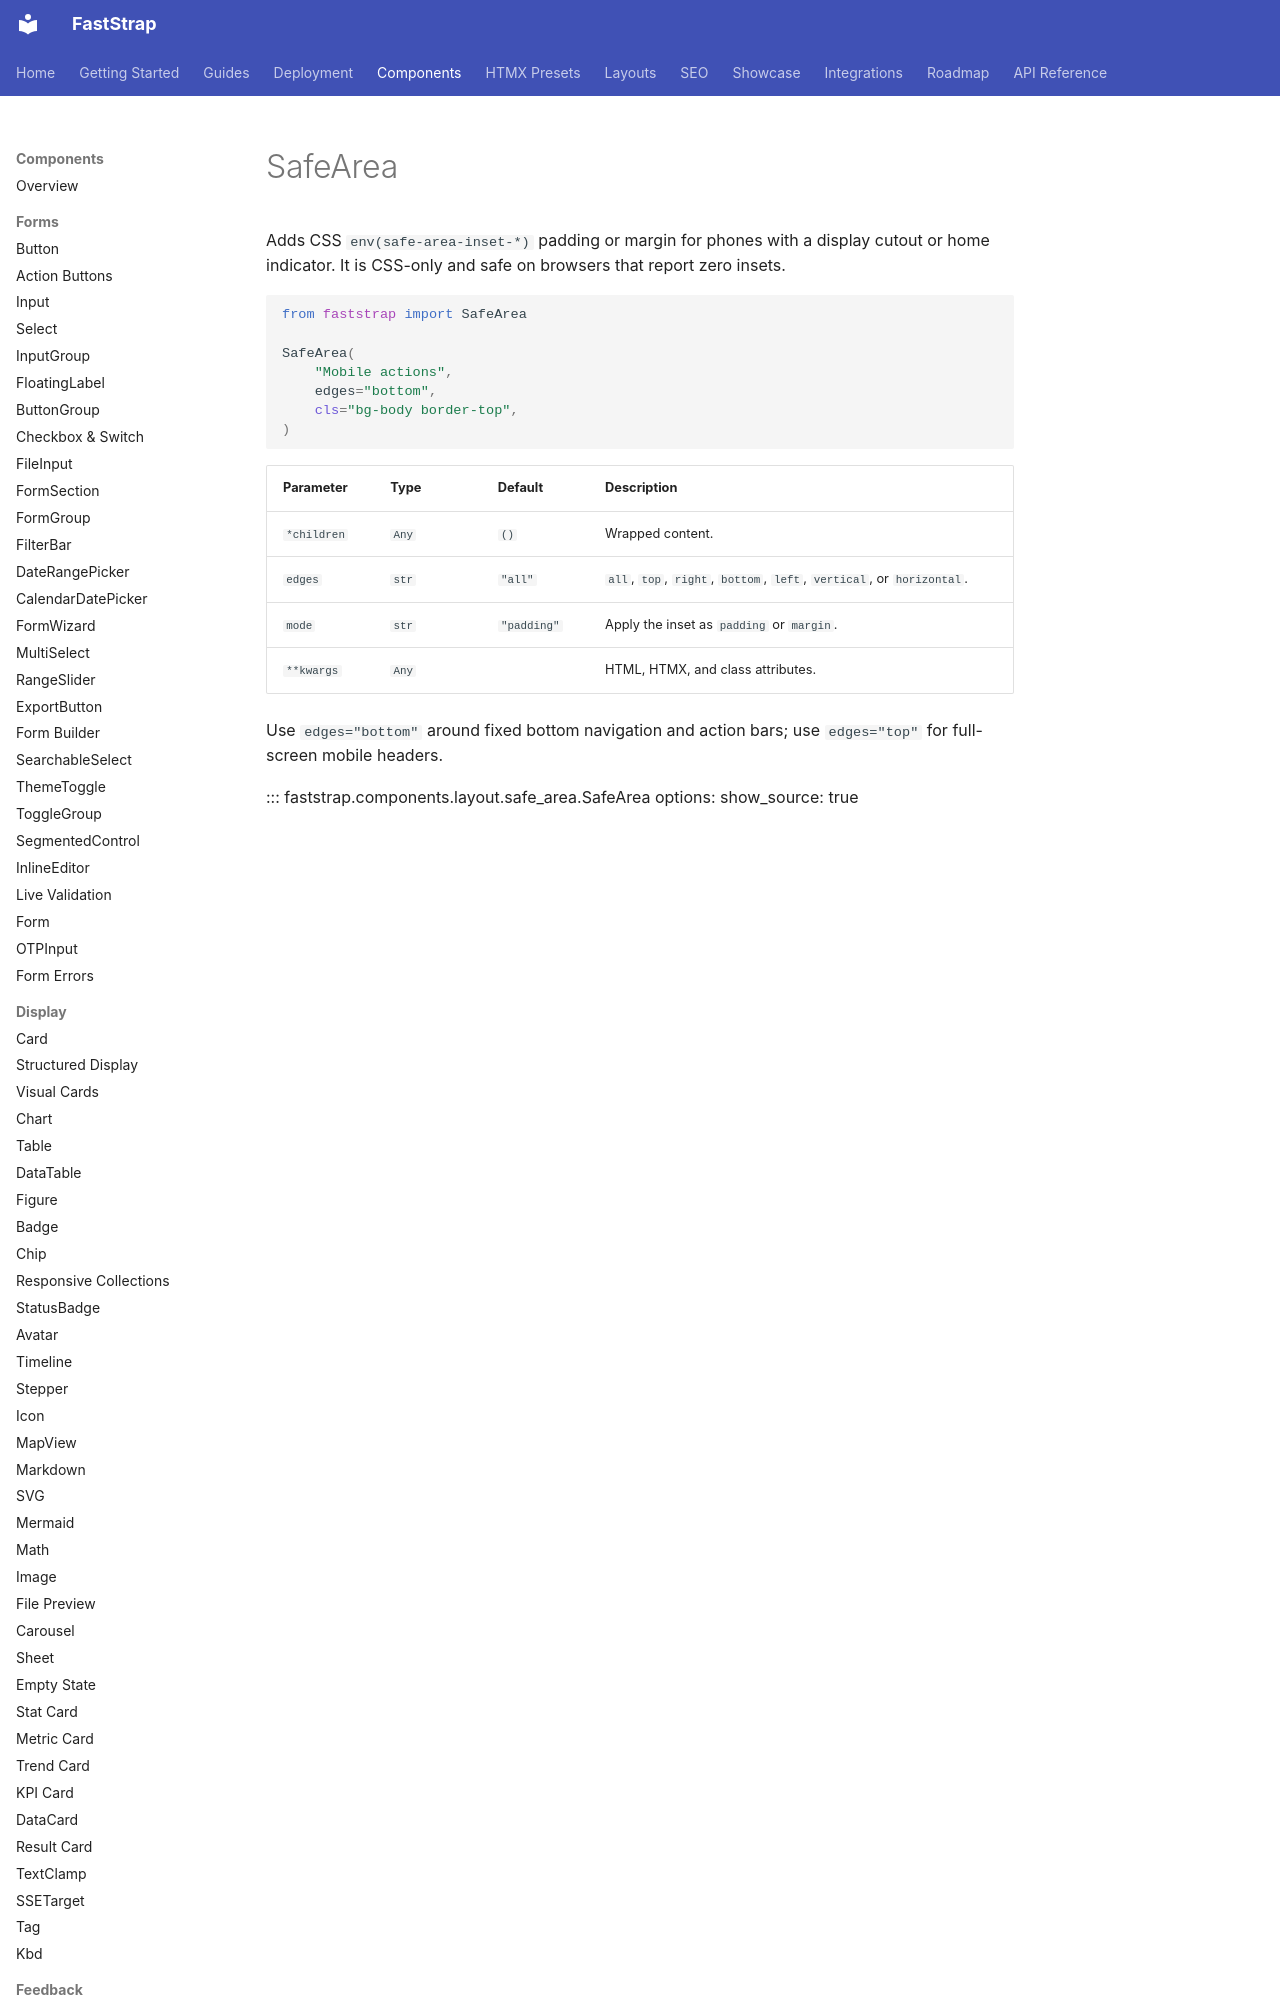

repository: Faststrap-org/Faststrap · page: components/layout/safe-area/index.html · generator: mkdocs

# SafeArea

Adds CSS `env(safe-area-inset-*)` padding or margin for phones with a display cutout or home indicator. It is CSS-only and safe on browsers that report zero insets.

```python
from faststrap import SafeArea

SafeArea(
    "Mobile actions",
    edges="bottom",
    cls="bg-body border-top",
)
```
